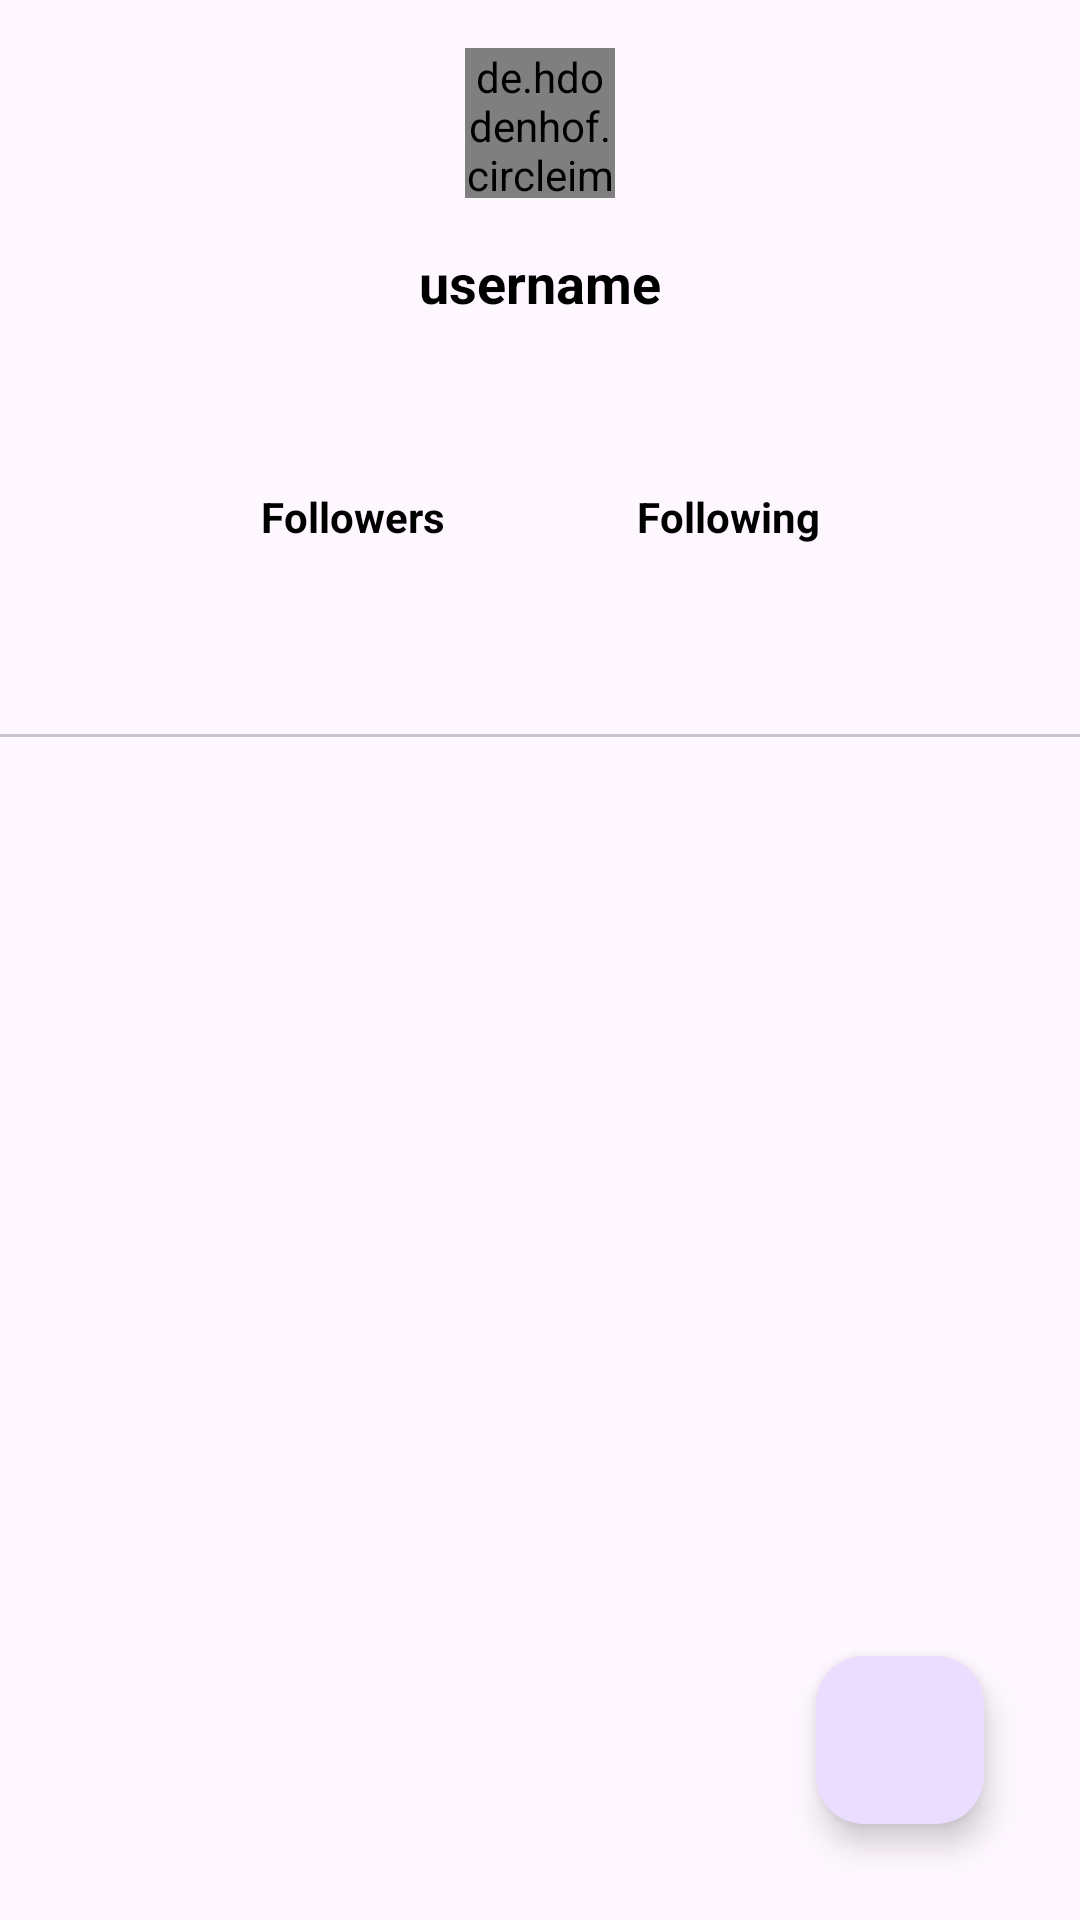

The Android layout XML behind this screen, and the referenced resources:
<!-- AndroidManifest.xml: application theme Theme.Github -->
<!-- res/layout/activity_detail.xml -->
<?xml version="1.0" encoding="utf-8"?>
<androidx.constraintlayout.widget.ConstraintLayout xmlns:android="http://schemas.android.com/apk/res/android"
    xmlns:app="http://schemas.android.com/apk/res-auto"
    xmlns:tools="http://schemas.android.com/tools"
    android:layout_width="match_parent"
    android:layout_height="match_parent"
    tools:context=".detail.DetailActivity">

    <de.hdodenhof.circleimageview.CircleImageView
        android:id="@+id/img_avatar_profile"
        android:layout_width="50dp"
        android:layout_height="50dp"
        android:layout_marginTop="16dp"
        app:layout_constraintEnd_toEndOf="parent"
        app:layout_constraintStart_toStartOf="parent"
        app:layout_constraintTop_toTopOf="parent"
        tools:src="@tools:sample/avatars" />

    <TextView
        android:id="@+id/tv_name"
        android:layout_width="wrap_content"
        android:layout_height="wrap_content"
        android:layout_marginTop="16dp"
        android:text="@string/username"
        style="@style/TextColor"
        android:textStyle="bold"
        android:textSize="18sp"
        app:layout_constraintEnd_toEndOf="@+id/img_avatar_profile"
        app:layout_constraintStart_toStartOf="@+id/img_avatar_profile"
        app:layout_constraintTop_toBottomOf="@+id/img_avatar_profile" />

    <TextView
        android:id="@+id/tv_username"
        android:layout_width="wrap_content"
        android:layout_height="wrap_content"
        android:layout_marginTop="8dp"
        tools:text="Username"
        android:textSize="12sp"
        app:layout_constraintEnd_toEndOf="@+id/tv_name"
        app:layout_constraintStart_toStartOf="@+id/tv_name"
        app:layout_constraintTop_toBottomOf="@+id/tv_name" />

    <LinearLayout
        android:id="@+id/linearLayout"
        android:layout_width="wrap_content"
        android:layout_height="wrap_content"
        android:layout_marginTop="32dp"
        app:layout_constraintEnd_toEndOf="@+id/tv_username"
        app:layout_constraintStart_toStartOf="@+id/tv_username"
        app:layout_constraintTop_toBottomOf="@+id/tv_username">

        <TextView
            android:id="@+id/tv_followers"
            android:layout_width="wrap_content"
            android:layout_height="wrap_content"
            android:layout_marginEnd="32dp"
            android:gravity="center_vertical"
            style="@style/TextColor"
            android:textSize="14sp"
            android:textStyle="bold"
            app:drawableStartCompat="@drawable/ic_people"
            android:text="@string/followers_text" />

        <TextView
            android:id="@+id/tv_following"
            android:layout_width="wrap_content"
            android:layout_height="wrap_content"
            android:layout_marginStart="32dp"
            android:gravity="center_vertical"
            style="@style/TextColor"
            android:textSize="14sp"
            android:textStyle="bold"
            app:drawableStartCompat="@drawable/ic_people"
            android:text="@string/following_text" />
    </LinearLayout>

    <com.google.android.material.tabs.TabLayout
        android:id="@+id/tab"
        android:layout_width="match_parent"
        android:layout_height="wrap_content"
        android:layout_marginTop="16dp"
        app:layout_constraintEnd_toEndOf="parent"
        app:layout_constraintStart_toStartOf="parent"
        app:layout_constraintTop_toBottomOf="@+id/linearLayout" />

    <androidx.viewpager2.widget.ViewPager2
        android:id="@+id/view_pager"
        android:layout_width="0dp"
        android:layout_height="0dp"
        app:layout_constraintBottom_toBottomOf="parent"
        app:layout_constraintEnd_toEndOf="parent"
        app:layout_constraintStart_toStartOf="parent"
        app:layout_constraintTop_toBottomOf="@+id/tab" />

    <ProgressBar
        android:id="@+id/progressBar"
        style="?android:attr/progressBarStyle"
        android:layout_width="wrap_content"
        android:layout_height="wrap_content"
        app:layout_constraintBottom_toTopOf="@+id/view_pager"
        app:layout_constraintEnd_toEndOf="parent"
        app:layout_constraintStart_toStartOf="parent"
        app:layout_constraintTop_toTopOf="parent"
        android:visibility="invisible"/>

    <com.google.android.material.floatingactionbutton.FloatingActionButton
        android:id="@+id/btnFavorite"
        android:layout_width="wrap_content"
        android:layout_height="wrap_content"
        android:layout_gravity="end|bottom"
        android:layout_marginEnd="32dp"
        android:layout_marginBottom="32dp"
        app:layout_constraintBottom_toBottomOf="parent"
        app:layout_constraintEnd_toEndOf="parent"
        android:src="@drawable/ic_favorite"
        android:tint="@color/white"
        android:contentDescription="@string/add_favorite" />



</androidx.constraintlayout.widget.ConstraintLayout>
<!-- resources referenced by this layout -->
<resources>
  <color name="white">#FFFFFFFF</color>
  <string name="add_favorite">Add Favorite</string>
  <string name="followers_text">Followers</string>
  <string name="following_text">Following</string>
  <string name="username">username</string>
  <style name="TextColor"><item name="android:textColor">@color/black</item></style>
  <style name="Theme.Github" parent="Theme.Material3.DayNight">
          
          <item name="colorPrimary">@color/purple_500</item>
          <item name="colorPrimaryVariant">@color/purple_700</item>
          <item name="colorOnPrimary">@color/dark_gray</item>
          
          <item name="colorSecondary">@color/teal_200</item>
          <item name="colorSecondaryVariant">@color/teal_700</item>
          <item name="colorOnSecondary">@color/black</item>
          
          <item name="android:statusBarColor">?attr/colorPrimaryVariant</item>
          
          
      </style>
  <color name="black">#FF000000</color>
  <color name="purple_500">#FF6200EE</color>
  <color name="purple_700">#FF3700B3</color>
  <color name="dark_gray">#FFA9A9A9</color>
  <color name="teal_200">#FF03DAC5</color>
  <color name="teal_700">#FF018786</color>
</resources>
